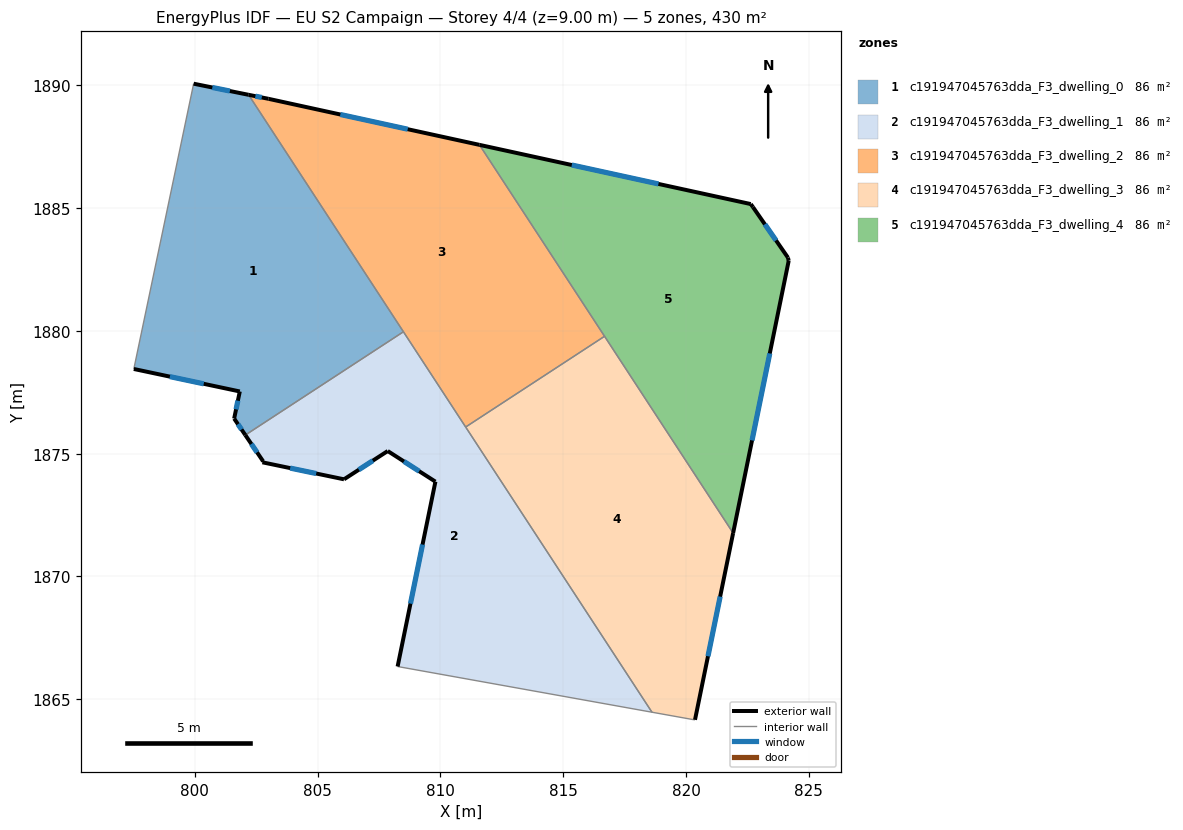
=== STOREY PLAN SPEC (per zone: floor XY polygon, exterior-wall plan segments, windows/doors) ===
zone 1: c191947045763dda_F3_dwelling_0  (86.0 m²)
  floor: (802.19, 1889.61) (808.50, 1879.96) (802.06, 1875.76) (801.60, 1876.43) (801.83, 1877.53) (797.52, 1878.45) (799.96, 1890.06)
  exterior wall: (797.52, 1878.45) – (801.83, 1877.53)  [4.4 m]
    window: (798.99, 1878.14) – (800.37, 1877.84)  [1.4 m²]
  exterior wall: (802.19, 1889.61) – (799.96, 1890.06)  [2.3 m]
    window: (801.43, 1889.76) – (800.72, 1889.91)  [0.7 m²]
  exterior wall: (801.60, 1876.43) – (802.06, 1875.76)  [0.8 m]
    window: (801.76, 1876.20) – (801.91, 1875.99)  [0.2 m²]
  exterior wall: (801.83, 1877.53) – (801.60, 1876.43)  [1.1 m]
    window: (801.76, 1877.16) – (801.68, 1876.80)  [0.3 m²]
  interior walls: 3
zone 2: c191947045763dda_F3_dwelling_1  (86.0 m²)
  floor: (808.50, 1879.96) (818.61, 1864.47) (808.26, 1866.33) (809.80, 1873.86) (807.86, 1875.11) (806.08, 1873.96) (802.76, 1874.65) (802.79, 1874.69) (802.06, 1875.76)
  exterior wall: (806.08, 1873.96) – (807.86, 1875.11)  [2.1 m]
    window: (806.68, 1874.35) – (807.25, 1874.72)  [0.6 m²]
  exterior wall: (802.76, 1874.65) – (806.08, 1873.96)  [3.4 m]
    window: (803.89, 1874.41) – (804.95, 1874.19)  [1.0 m²]
  exterior wall: (802.79, 1874.69) – (802.76, 1874.65)  [0.1 m]
  exterior wall: (802.06, 1875.76) – (802.79, 1874.69)  [1.3 m]
    window: (802.31, 1875.39) – (802.54, 1875.05)  [0.4 m²]
  exterior wall: (809.80, 1873.86) – (808.26, 1866.33)  [7.7 m]
    window: (809.27, 1871.30) – (808.78, 1868.90)  [2.4 m²]
  exterior wall: (807.86, 1875.11) – (809.80, 1873.86)  [2.3 m]
    window: (808.52, 1874.68) – (809.14, 1874.28)  [0.7 m²]
  interior walls: 4
zone 3: c191947045763dda_F3_dwelling_2  (86.0 m²)
  floor: (811.59, 1887.57) (816.68, 1879.78) (811.03, 1876.08) (802.19, 1889.61) (803.01, 1889.44)
  exterior wall: (811.59, 1887.57) – (803.01, 1889.44)  [8.8 m]
    window: (808.67, 1888.21) – (805.93, 1888.81)  [2.7 m²]
  exterior wall: (803.01, 1889.44) – (802.19, 1889.61)  [0.8 m]
    window: (802.73, 1889.50) – (802.47, 1889.55)  [0.3 m²]
  interior walls: 4
zone 4: c191947045763dda_F3_dwelling_3  (86.0 m²)
  floor: (816.68, 1879.78) (821.92, 1871.77) (820.36, 1864.17) (820.29, 1864.17) (818.61, 1864.47) (811.03, 1876.08)
  exterior wall: (820.36, 1864.17) – (821.92, 1871.77)  [7.8 m]
    window: (820.89, 1866.75) – (821.39, 1869.18)  [2.4 m²]
  interior walls: 5
zone 5: c191947045763dda_F3_dwelling_4  (86.0 m²)
  floor: (822.64, 1885.16) (822.72, 1885.04) (824.15, 1882.98) (824.18, 1882.85) (821.92, 1871.77) (811.59, 1887.57)
  exterior wall: (824.18, 1882.85) – (824.15, 1882.98)  [0.1 m]
  exterior wall: (821.92, 1871.77) – (824.18, 1882.85)  [11.3 m]
    window: (822.69, 1875.54) – (823.41, 1879.08)  [3.5 m²]
  exterior wall: (822.64, 1885.16) – (811.59, 1887.57)  [11.3 m]
    window: (818.88, 1885.98) – (815.35, 1886.75)  [3.5 m²]
  exterior wall: (822.72, 1885.04) – (822.64, 1885.16)  [0.2 m]
  exterior wall: (824.15, 1882.98) – (822.72, 1885.04)  [2.5 m]
    window: (823.66, 1883.68) – (823.21, 1884.34)  [0.8 m²]
  interior walls: 2

=== DERIVED (storey summary) ===
Building: EU S2 Campaign
Storey: 4 of 4  (floor level z = 9.00 m)
Storey gross floor area: 430.2 m²
Zones on this storey: 5
  - c191947045763dda_F3_dwelling_0: floor 86.0 m²; exterior wall 8.6 m (25.9 m²); 4 window(s) 2.6 m²; WWR 10.2%
  - c191947045763dda_F3_dwelling_1: floor 86.0 m²; exterior wall 16.8 m (50.5 m²); 5 window(s) 5.1 m²; WWR 10.2%
  - c191947045763dda_F3_dwelling_2: floor 86.0 m²; exterior wall 9.6 m (28.9 m²); 2 window(s) 2.9 m²; WWR 10.2%
  - c191947045763dda_F3_dwelling_3: floor 86.0 m²; exterior wall 7.8 m (23.3 m²); 1 window(s) 2.4 m²; WWR 10.2%
  - c191947045763dda_F3_dwelling_4: floor 86.0 m²; exterior wall 25.4 m (76.2 m²); 3 window(s) 7.7 m²; WWR 10.1%
Zone adjacency (shared interzone walls):
  - c191947045763dda_F3_dwelling_0 ↔ c191947045763dda_F3_dwelling_1
  - c191947045763dda_F3_dwelling_0 ↔ c191947045763dda_F3_dwelling_2
  - c191947045763dda_F3_dwelling_1 ↔ c191947045763dda_F3_dwelling_2
  - c191947045763dda_F3_dwelling_1 ↔ c191947045763dda_F3_dwelling_3
  - c191947045763dda_F3_dwelling_2 ↔ c191947045763dda_F3_dwelling_3
  - c191947045763dda_F3_dwelling_2 ↔ c191947045763dda_F3_dwelling_4
  - c191947045763dda_F3_dwelling_3 ↔ c191947045763dda_F3_dwelling_4